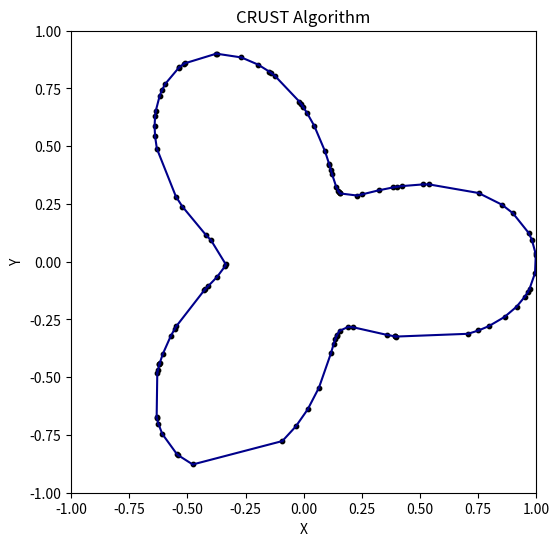

Reproduce this figure in Python.
import numpy as np
import math
from scipy.spatial import Voronoi, voronoi_plot_2d
import matplotlib.pyplot as plt

# CRUST algorithm computes Curve Reconstruction
def CRUST(points):
    vor = Voronoi(points)
    Union = np.concatenate((points,vor.vertices), axis = 0)
    vor2 = Voronoi(Union)

    E = []
    for ind in vor2.ridge_points:
        if (ind[0] < points.shape[0] and ind[1] < points.shape[0]) :
            E.append([ind[0], ind[1]])
    return E

def CRUST_plot_2d(points):
    E = CRUST(points)
    fig, ax = plt.subplots(figsize = (6,6))
    
    for e in E:
        plt.plot((points[e[0]][0], points[e[1]][0]), (points[e[0]][1], points[e[1]][1]), color = "darkblue", markersize = 1)
    plt.scatter(points[:,0], points[:,1], c = "black", marker = 'o', s = 10)
    plt.title("CRUST Algorithm")
    plt.xlabel('X')
    plt.ylabel('Y')
    plt.xlim(-1, 1)
    plt.ylim(-1, 1)
    plt.show()

# Generate Data Set
np.random.seed(100)
count = 100
t = np.random.rand(count) * 2 * math.pi
x = (2 + np.cos(3*t)) * np.cos(t)/3 
y = (2 + np.cos(3*t)) * np.sin(t)/3 
points = np.stack((x,y), axis = 1)

CRUST_plot_2d(points)